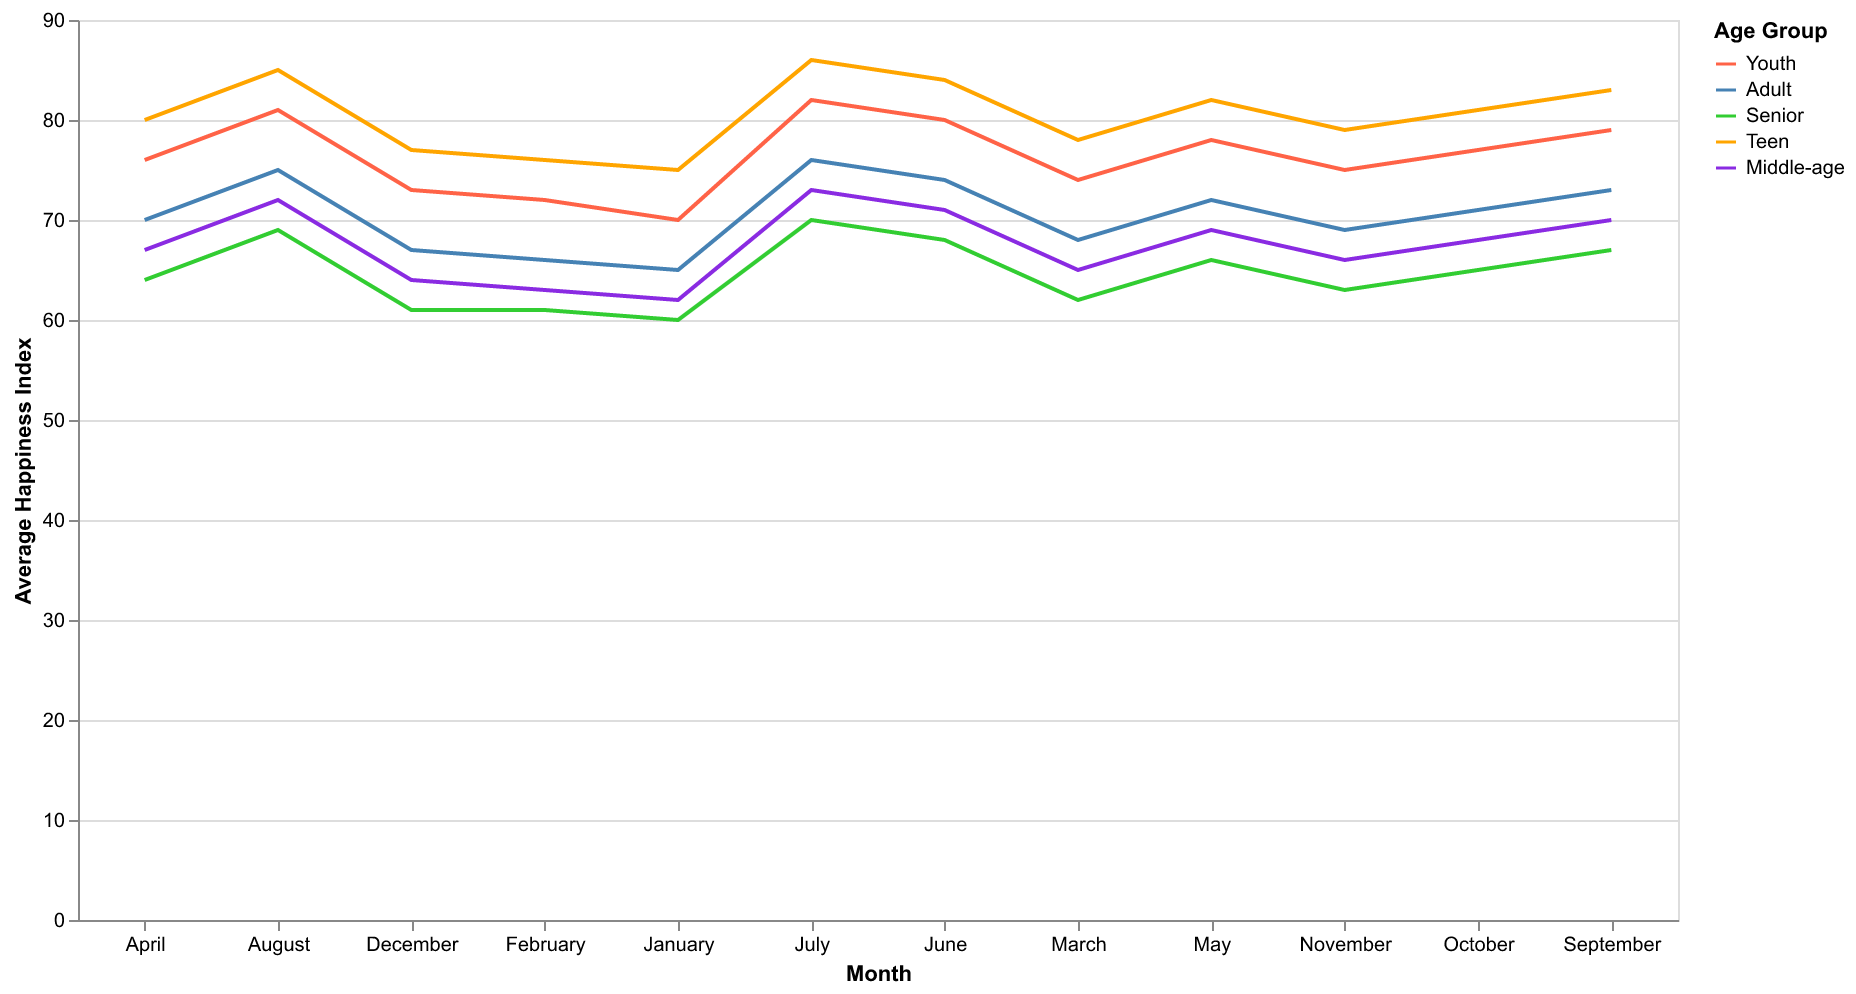

The table this chart was drawn from, first rows:
Month, Youth, Adult, Senior, Teen, Middle-age
January, 70, 65, 60, 75, 62
February, 72, 66, 61, 76, 63
March, 74, 68, 62, 78, 65
April, 76, 70, 64, 80, 67
May, 78, 72, 66, 82, 69
June, 80, 74, 68, 84, 71
July, 82, 76, 70, 86, 73
August, 81, 75, 69, 85, 72
September, 79, 73, 67, 83, 70
October, 77, 71, 65, 81, 68
November, 75, 69, 63, 79, 66
December, 73, 67, 61, 77, 64
